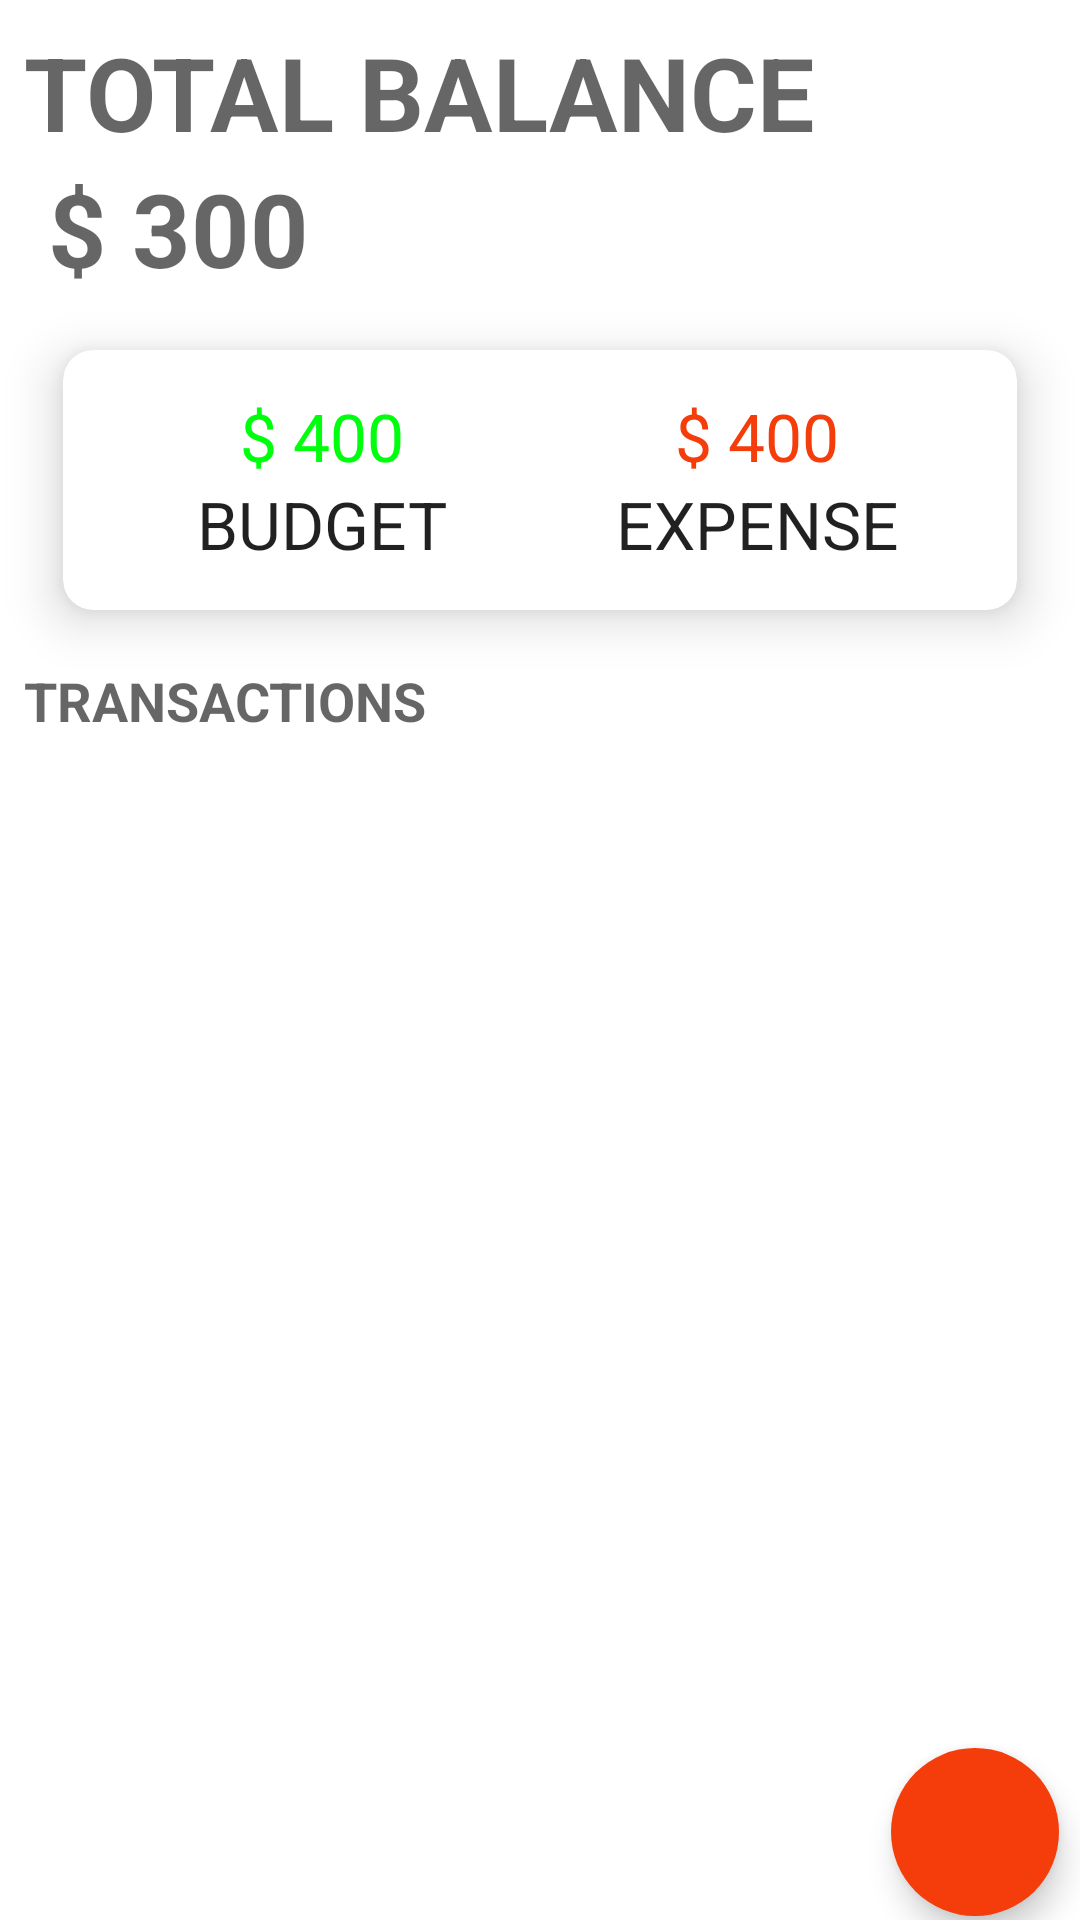

Write the Android layout XML for this screen, with the resource values it uses.
<!-- AndroidManifest.xml: application theme Theme.BudgetChecker -->
<!-- res/layout/activity_main.xml -->
<?xml version="1.0" encoding="utf-8"?>
<androidx.coordinatorlayout.widget.CoordinatorLayout xmlns:app="http://schemas.android.com/apk/res-auto"
    xmlns:tools="http://schemas.android.com/tools"
    xmlns:android="http://schemas.android.com/apk/res/android"
    android:layout_width="match_parent"
    android:layout_height="match_parent"
    android:id="@+id/coordinatorLayout"
    tools:context=".MainActivity">

    <androidx.constraintlayout.widget.ConstraintLayout
        android:layout_width="match_parent"
        android:layout_height="match_parent"
        tools:context=".MainActivity">

        <LinearLayout
            android:id="@+id/linearLayout"
            android:layout_width="match_parent"

            android:layout_height="wrap_content"
            android:layout_marginStart="8dp"
            android:layout_marginTop="8dp"
            android:orientation="vertical"
            app:layout_constraintStart_toStartOf="parent"
            app:layout_constraintTop_toTopOf="parent">

            <TextView
                android:id="@+id/textView"
                android:layout_width="match_parent"
                android:layout_height="wrap_content"
                android:text="total balance"
                android:textAllCaps="true"
                android:textAppearance="@style/TextAppearance.AppCompat.Display1"
                android:textStyle="bold" />

            <TextView
                android:id="@+id/totalAmount"
                android:layout_width="wrap_content"
                android:layout_height="wrap_content"
                android:layout_marginStart="8dp"
                android:text="$ 300"
                android:textAppearance="@style/TextAppearance.AppCompat.Display1"

                android:textStyle="bold" />

        </LinearLayout>

        <com.google.android.material.card.MaterialCardView
            android:id="@+id/matCard"
            android:layout_width="match_parent"
            android:layout_height="wrap_content"
            android:layout_marginStart="8dp"
            android:layout_marginEnd="8dp"
            app:cardCornerRadius="10dp"
            app:cardElevation="10dp"
            app:cardUseCompatPadding="true"
            app:contentPadding="4dp"
            app:layout_constraintEnd_toEndOf="parent"
            app:layout_constraintStart_toStartOf="parent"
            app:layout_constraintTop_toBottomOf="@id/linearLayout">

            <LinearLayout
                android:id="@+id/horizontalLayout"
                android:layout_width="match_parent"
                android:layout_height="wrap_content"
                android:layout_margin="10dp"
                android:orientation="horizontal">

                <LinearLayout
                    android:id="@+id/verticallayout1"
                    android:layout_width="0dp"
                    android:layout_height="wrap_content"
                    android:layout_weight="1"
                    android:gravity="center"
                    android:orientation="vertical">

                    <TextView
                        android:id="@+id/budgetAmount"
                        android:layout_width="wrap_content"
                        android:layout_height="wrap_content"
                        android:text="$ 400"
                        android:textAppearance="@style/TextAppearance.AppCompat.Large"
                        android:textColor="@color/green" />

                    <TextView
                        android:id="@+id/budgetText"
                        android:layout_width="wrap_content"
                        android:layout_height="wrap_content"
                        android:text="Budget"
                        android:textAllCaps="true"
                        android:textAppearance="@style/TextAppearance.AppCompat.Large" />

                </LinearLayout>

                <LinearLayout
                    android:id="@+id/verticalLayout2"
                    android:layout_width="0dp"
                    android:layout_height="wrap_content"
                    android:layout_weight="1"
                    android:gravity="center"
                    android:orientation="vertical">

                    <TextView
                        android:id="@+id/balanceAmount"
                        android:layout_width="wrap_content"
                        android:layout_height="wrap_content"
                        android:text="$ 400"

                        android:textAppearance="@style/TextAppearance.AppCompat.Large"
                        android:textColor="@color/red" />

                    <TextView
                        android:id="@+id/balanceAText"
                        android:layout_width="wrap_content"
                        android:layout_height="wrap_content"
                        android:text="Expense"
                        android:textAllCaps="true"
                        android:textAppearance="@style/TextAppearance.AppCompat.Large" />

                </LinearLayout>
            </LinearLayout>

        </com.google.android.material.card.MaterialCardView>

        <TextView
            android:id="@+id/transactions"
            android:layout_width="0dp"
            android:layout_height="wrap_content"
            android:layout_marginStart="8dp"
            android:layout_marginEnd="8dp"
            android:gravity="start"
            android:text="Transactions"
            android:textAllCaps="true"
            android:textAppearance="@style/TextAppearance.AppCompat.Medium"
            android:textStyle="bold"
            app:layout_constraintEnd_toEndOf="parent"
            app:layout_constraintStart_toStartOf="parent"
            app:layout_constraintTop_toBottomOf="@+id/matCard" />

        <androidx.recyclerview.widget.RecyclerView
            android:id="@+id/recyclerView"
            android:layout_width="0dp"
            android:layout_height="0dp"
            android:layout_marginStart="1dp"
            android:layout_marginTop="8dp"
            android:layout_marginEnd="1dp"
            android:layout_marginBottom="1dp"
            app:layout_constraintBottom_toBottomOf="parent"
            app:layout_constraintEnd_toEndOf="parent"
            app:layout_constraintHorizontal_bias="1.0"
            app:layout_constraintStart_toStartOf="parent"
            app:layout_constraintTop_toBottomOf="@+id/transactions"
            app:layout_constraintVertical_bias="0.0" />

        <com.google.android.material.floatingactionbutton.FloatingActionButton
            android:id="@+id/floatingActionButton"
            android:layout_width="wrap_content"
            android:layout_height="wrap_content"
            android:backgroundTint="@color/red"
            android:clickable="true"
            app:borderWidth="0dp"
            app:layout_constraintBottom_toBottomOf="parent"
            app:layout_constraintEnd_toEndOf="parent"
            app:layout_constraintHorizontal_bias="0.977"
            app:layout_constraintStart_toStartOf="parent"
            app:layout_constraintTop_toTopOf="parent"
            app:layout_constraintVertical_bias="0.998"
            app:srcCompat="@drawable/ic_add"
            app:tint="@color/white" />


    </androidx.constraintlayout.widget.ConstraintLayout>
</androidx.coordinatorlayout.widget.CoordinatorLayout>
<!-- resources referenced by this layout -->
<resources>
  <color name="green">#00FF0D</color>
  <color name="red">#F43D0B</color>
  <color name="white">#FFFFFFFF</color>
  <style name="Theme.BudgetChecker" parent="Theme.MaterialComponents.DayNight.NoActionBar">
          
          <item name="colorPrimary">@color/purple_500</item>
          <item name="colorPrimaryVariant">@color/purple_700</item>
          <item name="colorOnPrimary">@color/white</item>
          
          <item name="colorSecondary">@color/teal_200</item>
          <item name="colorSecondaryVariant">@color/teal_700</item>
          <item name="colorOnSecondary">@color/black</item>
          
          <item name="android:statusBarColor" tools:targetApi="l">?attr/colorPrimaryVariant</item>
          
          <item name="colorControlActivated">@color/green</item>
  
      </style>
  <color name="purple_500">#FF6200EE</color>
  <color name="purple_700">#FF3700B3</color>
  <color name="teal_200">#FF03DAC5</color>
  <color name="teal_700">#FF018786</color>
  <color name="black">#FF000000</color>
</resources>
